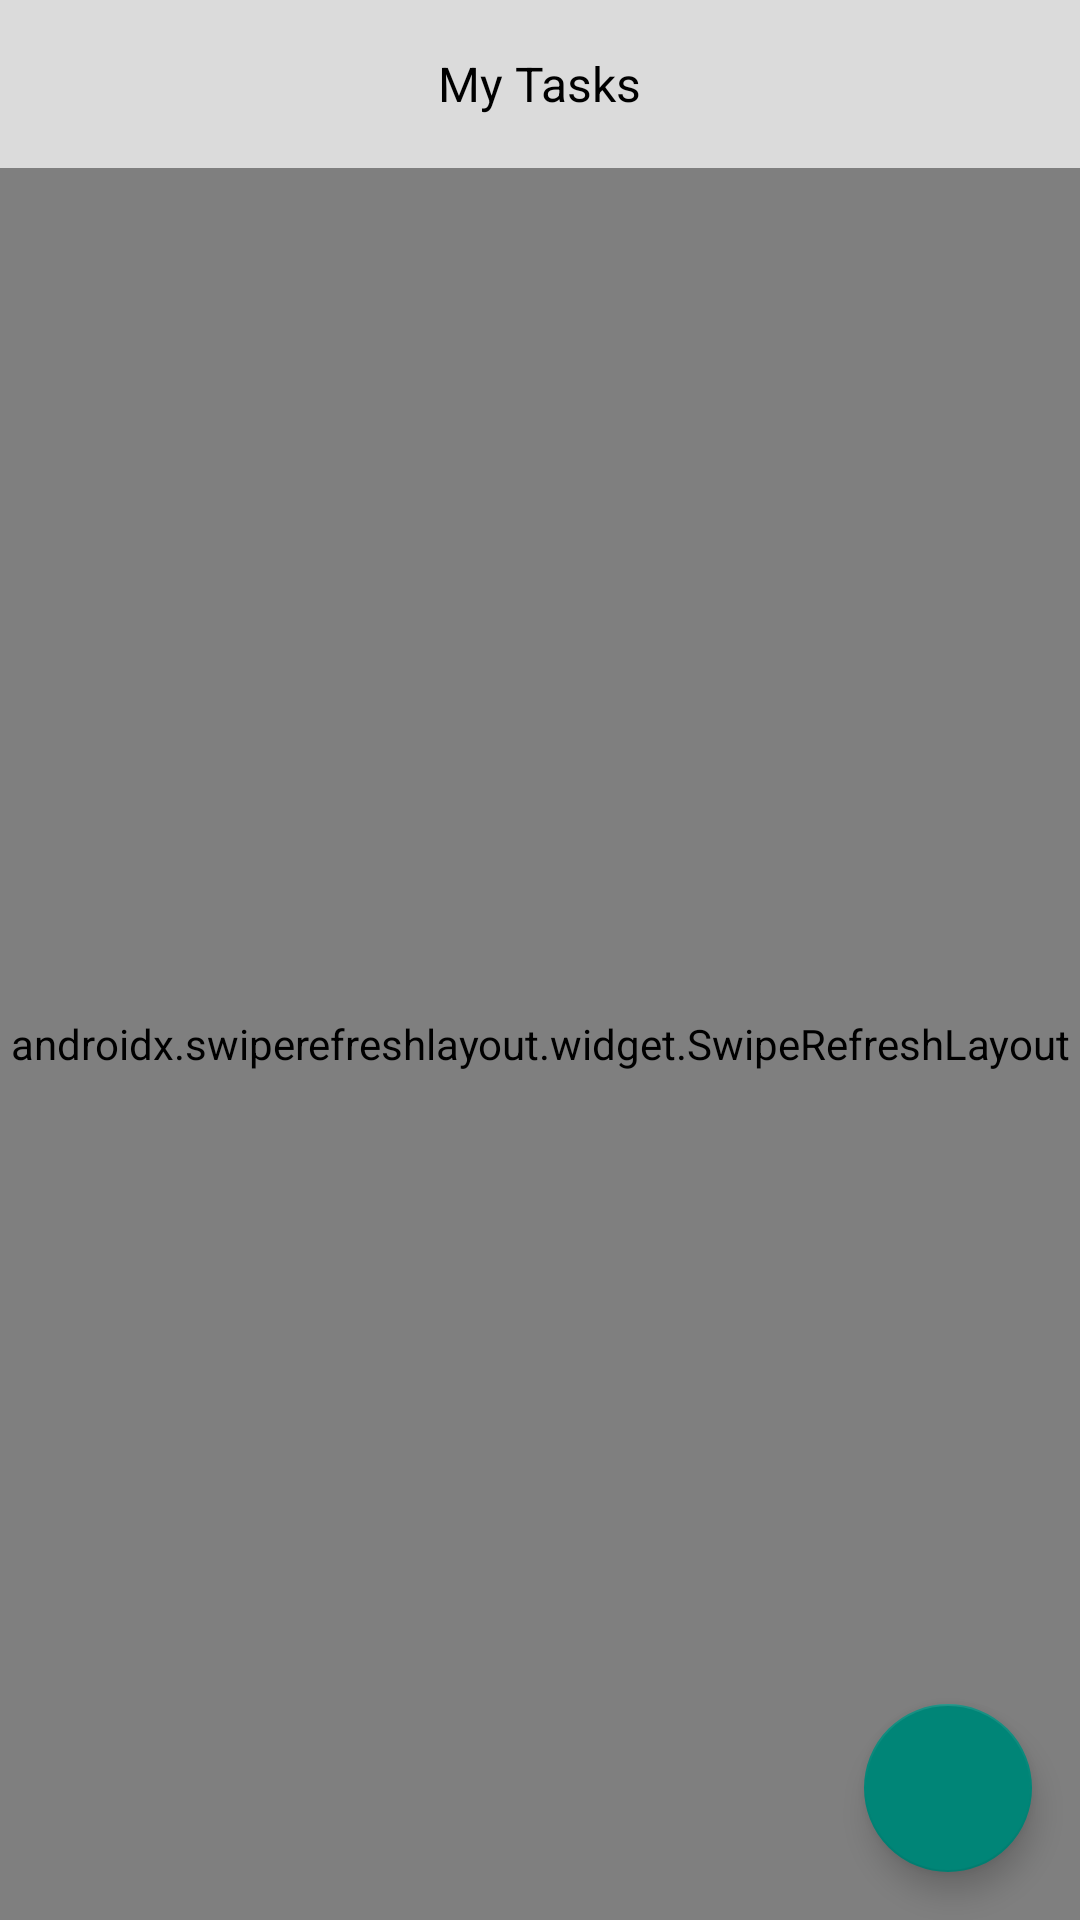

Write the Android layout XML for this screen, with the resource values it uses.
<!-- AndroidManifest.xml: activity theme AppTheme.Base -->
<!-- res/layout/activity_main.xml -->
<?xml version="1.0" encoding="utf-8"?>
<androidx.constraintlayout.widget.ConstraintLayout
        xmlns:android="http://schemas.android.com/apk/res/android"
        xmlns:tools="http://schemas.android.com/tools"
        xmlns:app="http://schemas.android.com/apk/res-auto"
        android:layout_width="match_parent"
        android:layout_height="match_parent"
        tools:context=".activities.mainActivity.MainActivity"
        android:background="@android:color/white">

    <androidx.appcompat.widget.Toolbar
            android:id="@+id/toolbar"
            android:layout_width="match_parent"
            android:layout_height="?attr/actionBarSize"
            app:layout_constraintStart_toStartOf="parent"
            app:layout_constraintTop_toTopOf="parent"
            app:layout_constraintEnd_toEndOf="parent"
            android:background="@color/toolbarColor">

        <TextView
                android:layout_width="wrap_content"
                android:layout_height="wrap_content"
                android:text="@string/my_tasks"
                android:layout_gravity="center"
                android:textSize="16sp"
                android:textColor="@android:color/black"/>

        <ImageView
                android:id="@+id/sortBtn"
                android:layout_width="wrap_content"
                android:layout_height="wrap_content"
                app:srcCompat="@drawable/sort_icon"
                android:layout_marginEnd="16dp"
                android:layout_gravity="center|end"/>

    </androidx.appcompat.widget.Toolbar>

    <androidx.swiperefreshlayout.widget.SwipeRefreshLayout
            android:id="@+id/swipeRefresh"
            xmlns:android="http://schemas.android.com/apk/res/android"
            android:layout_width="match_parent"
            android:layout_height="0dp"
            app:layout_constraintStart_toStartOf="parent"
            app:layout_constraintTop_toBottomOf="@id/toolbar"
            app:layout_constraintEnd_toEndOf="parent"
            app:layout_constraintBottom_toBottomOf="parent">

        <androidx.recyclerview.widget.RecyclerView
                android:id="@+id/taskRecycler"
                android:layout_width="match_parent"
                android:layout_height="match_parent"/>

    </androidx.swiperefreshlayout.widget.SwipeRefreshLayout>

    <com.google.android.material.floatingactionbutton.FloatingActionButton
            android:id="@+id/fab"
            android:layout_width="wrap_content"
            android:layout_height="wrap_content"
            app:layout_constraintEnd_toEndOf="parent"
            app:layout_constraintBottom_toBottomOf="parent"
            android:layout_margin="16dp"
            android:src="@drawable/add_btn"
            android:adjustViewBounds="true"
            android:scaleType="center"
            app:fabSize="normal"/>

</androidx.constraintlayout.widget.ConstraintLayout>
<!-- resources referenced by this layout -->
<resources>
  <color name="toolbarColor">#DBDBDB</color>
  <string name="my_tasks">My Tasks</string>
  <style name="AppTheme.Base" parent="Theme.AppCompat.Light.NoActionBar" />
</resources>
